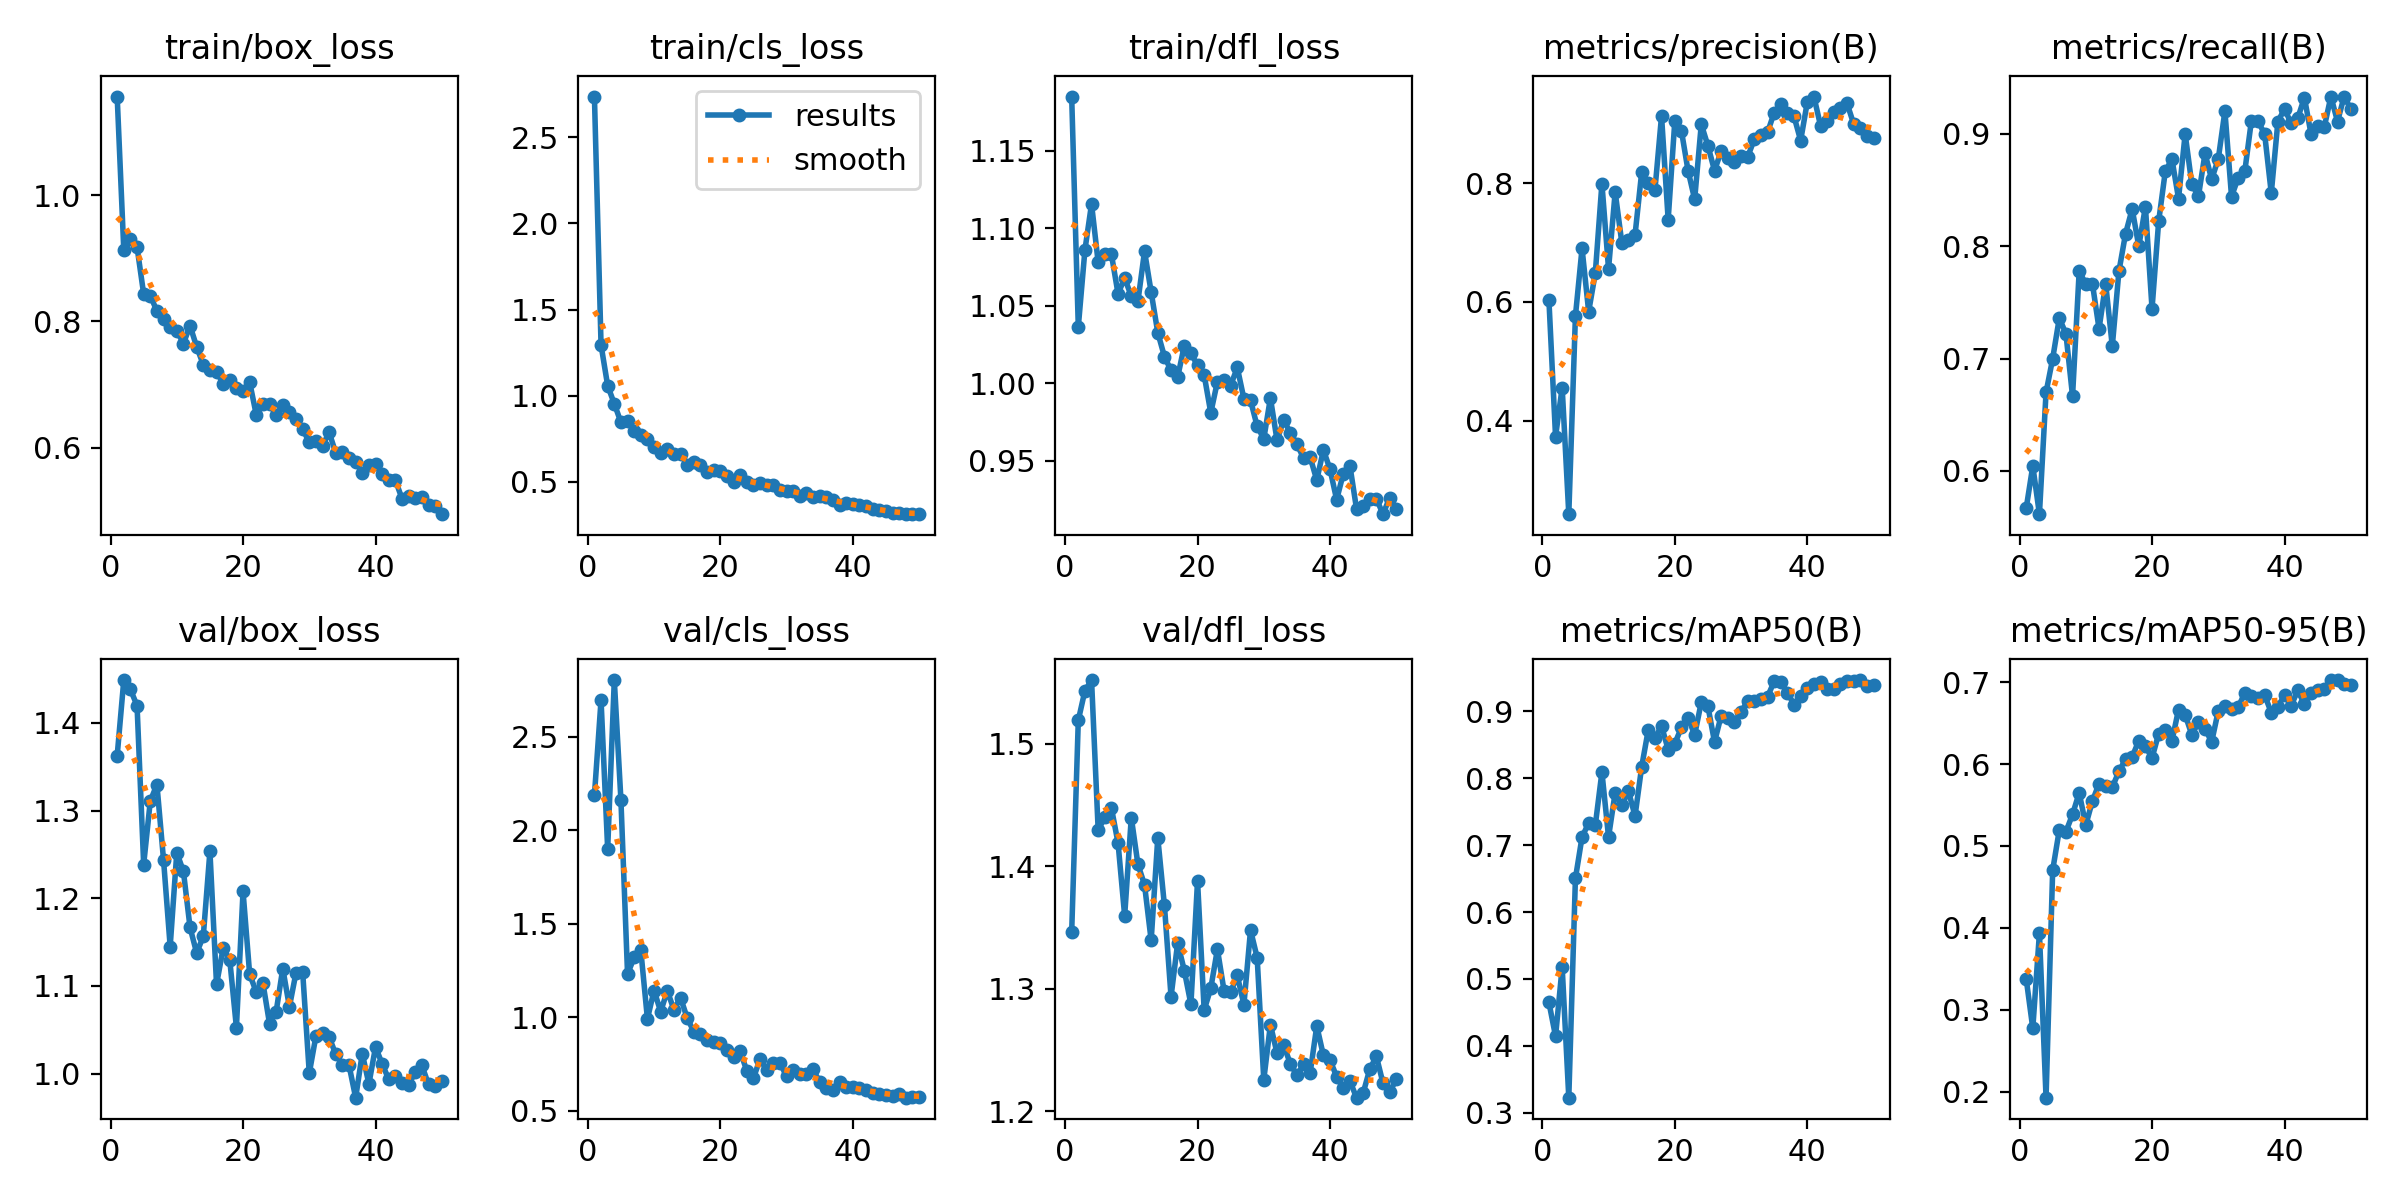

The data file committed next to this chart (first rows):
epoch, time, train/box_loss, train/cls_loss, train/dfl_loss, metrics/precision(B), metrics/recall(B), metrics/mAP50(B), metrics/mAP50-95(B), val/box_loss, val/cls_loss, val/dfl_loss, lr/pg0, lr/pg1, lr/pg2
1, 27.61, 1.156, 2.736, 1.185, 0.6027, 0.5667, 0.465, 0.3379, 1.363, 2.186, 1.346, 0.0004697, 0.0004697, 0.0004697
2, 55.04, 0.913, 1.294, 1.036, 0.3731, 0.6045, 0.4144, 0.2772, 1.449, 2.697, 1.519, 0.0009273, 0.0009273, 0.0009273
3, 81.04, 0.9299, 1.059, 1.086, 0.4557, 0.5615, 0.5177, 0.3935, 1.438, 1.899, 1.543, 0.001366, 0.001366, 0.001366
4, 107.1, 0.9178, 0.9535, 1.116, 0.2425, 0.6699, 0.3226, 0.1925, 1.42, 2.804, 1.552, 0.001344, 0.001344, 0.001344
5, 134, 0.8434, 0.8465, 1.078, 0.576, 0.7, 0.6503, 0.4703, 1.238, 2.162, 1.429, 0.001316, 0.001316, 0.001316
6, 160.1, 0.8408, 0.8523, 1.083, 0.6901, 0.7361, 0.7121, 0.5196, 1.311, 1.231, 1.44, 0.001288, 0.001288, 0.001288
7, 186.2, 0.8166, 0.7969, 1.083, 0.5836, 0.7222, 0.7331, 0.5174, 1.33, 1.319, 1.447, 0.001259, 0.001259, 0.001259
8, 212.6, 0.804, 0.7714, 1.058, 0.6482, 0.6667, 0.7298, 0.5385, 1.244, 1.358, 1.419, 0.001231, 0.001231, 0.001231
9, 238.9, 0.7912, 0.7489, 1.068, 0.7993, 0.7776, 0.8091, 0.5649, 1.145, 0.991, 1.359, 0.001203, 0.001203, 0.001203
10, 265, 0.7856, 0.7024, 1.056, 0.6556, 0.7667, 0.7121, 0.5256, 1.252, 1.142, 1.44, 0.001174, 0.001174, 0.001174
11, 290.9, 0.765, 0.6687, 1.053, 0.785, 0.7667, 0.7785, 0.5549, 1.231, 1.03, 1.401, 0.001146, 0.001146, 0.001146
12, 316.9, 0.7934, 0.6924, 1.085, 0.6999, 0.7267, 0.7595, 0.5762, 1.167, 1.14, 1.385, 0.001118, 0.001118, 0.001118
13, 342.8, 0.7597, 0.6646, 1.059, 0.7041, 0.7667, 0.7809, 0.5738, 1.138, 1.04, 1.339, 0.001089, 0.001089, 0.001089
14, 368.8, 0.7316, 0.6622, 1.033, 0.7127, 0.7111, 0.7436, 0.5718, 1.157, 1.104, 1.423, 0.001061, 0.001061, 0.001061
15, 394.8, 0.723, 0.6005, 1.017, 0.818, 0.7777, 0.8169, 0.591, 1.253, 0.9951, 1.368, 0.001033, 0.001033, 0.001033
16, 421, 0.7207, 0.6177, 1.008, 0.7999, 0.8111, 0.8725, 0.606, 1.102, 0.923, 1.293, 0.001005, 0.001005, 0.001005
17, 447.2, 0.7016, 0.5959, 1.004, 0.788, 0.8333, 0.8598, 0.6087, 1.143, 0.9072, 1.337, 0.0009763, 0.0009763, 0.0009763
18, 473.3, 0.7067, 0.5607, 1.024, 0.9131, 0.8, 0.878, 0.6286, 1.129, 0.8761, 1.315, 0.000948, 0.000948, 0.000948
19, 499.3, 0.6946, 0.5665, 1.019, 0.7384, 0.8353, 0.8428, 0.6217, 1.053, 0.8665, 1.287, 0.0009197, 0.0009197, 0.0009197
20, 526.6, 0.6895, 0.5637, 1.011, 0.904, 0.7444, 0.8517, 0.6075, 1.208, 0.8628, 1.388, 0.0008914, 0.0008914, 0.0008914
21, 553.4, 0.7041, 0.5373, 1.005, 0.8883, 0.8222, 0.8759, 0.6371, 1.113, 0.8257, 1.283, 0.0008631, 0.0008631, 0.0008631
22, 581.6, 0.652, 0.4982, 0.9808, 0.8211, 0.8667, 0.8907, 0.6411, 1.093, 0.7843, 1.3, 0.0008348, 0.0008348, 0.0008348
23, 609.4, 0.6691, 0.5385, 1.001, 0.7728, 0.8778, 0.8648, 0.6281, 1.103, 0.817, 1.332, 0.0008065, 0.0008065, 0.0008065
24, 640.6, 0.6692, 0.5024, 1.002, 0.8992, 0.8425, 0.9137, 0.6666, 1.057, 0.7132, 1.298, 0.0007782, 0.0007782, 0.0007782
25, 667.6, 0.6522, 0.4842, 0.9984, 0.8629, 0.9, 0.9075, 0.6601, 1.071, 0.6728, 1.297, 0.0007499, 0.0007499, 0.0007499
26, 694.1, 0.6671, 0.492, 1.01, 0.821, 0.8556, 0.8542, 0.636, 1.12, 0.7759, 1.311, 0.0007216, 0.0007216, 0.0007216
27, 721, 0.6564, 0.4848, 0.9898, 0.8541, 0.8444, 0.8935, 0.6509, 1.076, 0.717, 1.287, 0.0006934, 0.0006934, 0.0006934
28, 748, 0.6457, 0.4839, 0.9889, 0.8428, 0.8827, 0.8903, 0.6432, 1.115, 0.7554, 1.348, 0.0006651, 0.0006651, 0.0006651
29, 775, 0.6298, 0.4515, 0.9722, 0.8353, 0.8596, 0.8836, 0.627, 1.116, 0.7558, 1.325, 0.0006368, 0.0006368, 0.0006368
30, 801.9, 0.6084, 0.4495, 0.964, 0.8464, 0.8778, 0.8984, 0.6652, 1, 0.6835, 1.226, 0.0006085, 0.0006085, 0.0006085
31, 829.3, 0.6113, 0.4479, 0.9904, 0.8441, 0.9203, 0.9161, 0.6716, 1.043, 0.7191, 1.271, 0.0005802, 0.0005802, 0.0005802
32, 858, 0.6035, 0.418, 0.9632, 0.8737, 0.8442, 0.9148, 0.6669, 1.046, 0.6953, 1.247, 0.0005519, 0.0005519, 0.0005519
33, 886.2, 0.6243, 0.4383, 0.976, 0.8802, 0.8609, 0.9181, 0.6696, 1.042, 0.6966, 1.254, 0.0005236, 0.0005236, 0.0005236
34, 913.5, 0.5916, 0.4136, 0.9681, 0.8853, 0.8667, 0.9217, 0.6867, 1.022, 0.7225, 1.239, 0.0004953, 0.0004953, 0.0004953
35, 941.8, 0.593, 0.4181, 0.9605, 0.9186, 0.9119, 0.9446, 0.6828, 1.01, 0.6507, 1.229, 0.000467, 0.000467, 0.000467
36, 969, 0.5837, 0.4112, 0.9517, 0.9333, 0.9112, 0.9435, 0.6807, 1.01, 0.6217, 1.238, 0.0004387, 0.0004387, 0.0004387
37, 995.9, 0.5778, 0.3925, 0.9521, 0.9186, 0.9, 0.9279, 0.6843, 0.9726, 0.6118, 1.231, 0.0004104, 0.0004104, 0.0004104
38, 1023, 0.5606, 0.3692, 0.9374, 0.9124, 0.8474, 0.9102, 0.6629, 1.023, 0.6507, 1.27, 0.0003821, 0.0003821, 0.0003821
39, 1050, 0.5733, 0.3757, 0.9568, 0.8717, 0.9111, 0.9228, 0.6697, 0.9882, 0.6245, 1.245, 0.0003538, 0.0003538, 0.0003538
40, 1078, 0.5744, 0.3697, 0.9444, 0.9363, 0.9222, 0.9352, 0.6846, 1.03, 0.628, 1.242, 0.0003255, 0.0003255, 0.0003255
41, 1105, 0.5581, 0.3675, 0.9248, 0.9458, 0.9095, 0.9405, 0.671, 1.011, 0.6234, 1.228, 0.0002972, 0.0002972, 0.0002972
42, 1132, 0.5492, 0.3595, 0.9415, 0.8968, 0.9141, 0.9444, 0.6903, 0.9934, 0.6118, 1.219, 0.0002689, 0.0002689, 0.0002689
43, 1159, 0.5487, 0.3414, 0.9468, 0.9042, 0.9324, 0.933, 0.6729, 0.997, 0.5958, 1.225, 0.0002406, 0.0002406, 0.0002406
44, 1185, 0.5193, 0.335, 0.9189, 0.919, 0.9, 0.9341, 0.6869, 0.9892, 0.5885, 1.211, 0.0002123, 0.0002123, 0.0002123
45, 1212, 0.5234, 0.3314, 0.9209, 0.9258, 0.9074, 0.9402, 0.6909, 0.9875, 0.5828, 1.215, 0.0001841, 0.0001841, 0.0001841
46, 1238, 0.521, 0.3177, 0.9251, 0.9344, 0.9061, 0.9452, 0.6919, 1.002, 0.5753, 1.234, 0.0001558, 0.0001558, 0.0001558
47, 1264, 0.5227, 0.3194, 0.9254, 0.8998, 0.9333, 0.9446, 0.7023, 1.009, 0.5909, 1.245, 0.0001275, 0.0001275, 0.0001275
48, 1291, 0.5101, 0.3147, 0.9154, 0.8925, 0.9111, 0.9467, 0.7027, 0.9876, 0.569, 1.223, 9.91726e-05, 9.91726e-05, 9.91726e-05
49, 1319, 0.5074, 0.3131, 0.9262, 0.8786, 0.9333, 0.938, 0.6978, 0.9855, 0.5745, 1.216, 7.08784e-05, 7.08784e-05, 7.08784e-05
50, 1346, 0.4948, 0.3151, 0.9185, 0.8764, 0.9222, 0.9395, 0.6963, 0.9911, 0.5723, 1.226, 4.25842e-05, 4.25842e-05, 4.25842e-05
